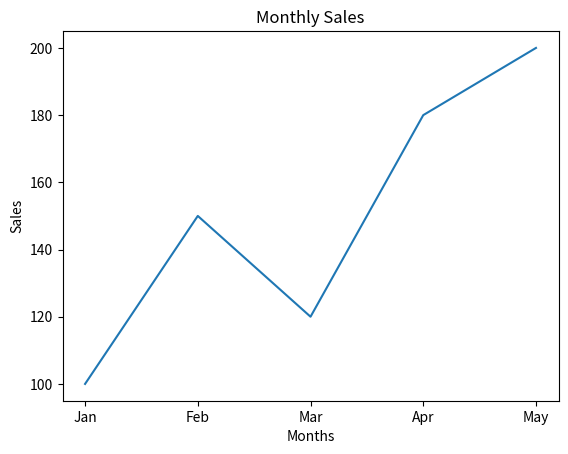

Python code for this plot:
import matplotlib.pyplot as plt

months = ["Jan", "Feb", "Mar", "Apr", "May"]
sales = [100, 150, 120, 180, 200]

plt.plot(months, sales)

plt.xlabel("Months")
plt.ylabel("Sales")

plt.title("Monthly Sales")

plt.show()
